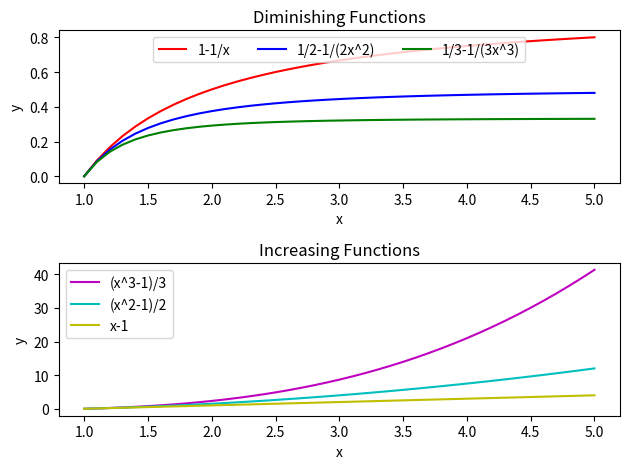

The matplotlib source for this figure:
# Valid values for the loc attribute of the legend
# command are:
# –‘best’
# –‘upper right’
# –‘upper left’
# –‘lower left’
# –‘lower right’
# –‘center left’
# –‘center right’
# –‘lower center’
# –‘upper center’
# –‘center


import matplotlib.pyplot as plt
import numpy as np

plt.figure()  # figure for storing the subplots
x = np.arange(1.0, 5.1, 0.1)  # array of x values

# subplot 1
plt.subplot(2, 1, 1)
plt.plot(x, (1.0 - 1.0 / x), 'r-')  # plotting f1(x)
plt.plot(x, (0.5 - 1.0 / (2 * x * x)), 'b-')  # plotting f2(x)
plt.plot(x, ((1.0 / 3.0) - 1.0 / (3.0 * x * x * x)), 'g-')  # plotting f3(x)
plt.xlabel('x')  # x label
plt.ylabel('y')  # y label
plt.title("Diminishing Functions")  # title of subplot 1
plt.legend(['1-1/x', '1/2-1/(2x^2)', '1/3-1/(3x^3)'], loc='center', bbox_to_anchor=(0.5, 0.875),
           ncol=3)  # legend of subplot 1

# subplot 2
plt.subplot(2, 1, 2)
plt.plot(x, ((x * x * x - 1.0) / 3.0), 'm-')  # plotting f4(x)
plt.plot(x, ((x * x - 1.0) / 2.0), 'c-')  # plotting f5(x)
plt.plot(x, (x - 1.0), 'y-')  # plotting f6(x)
plt.xlabel('x')  # x label
plt.ylabel('y')  # y label
plt.title("Increasing Functions")  # title of subplot 2
plt.legend(["(x^3-1)/3", "(x^2-1)/2", "x-1"],
           loc='upper left')  # legend of subplot 2

# laying, showing and saving plots
plt.tight_layout()  # tight layout pretty plotting
plt.savefig('lab9q1.png')  # saving the plot as png file
plt.show()  # showing the plot